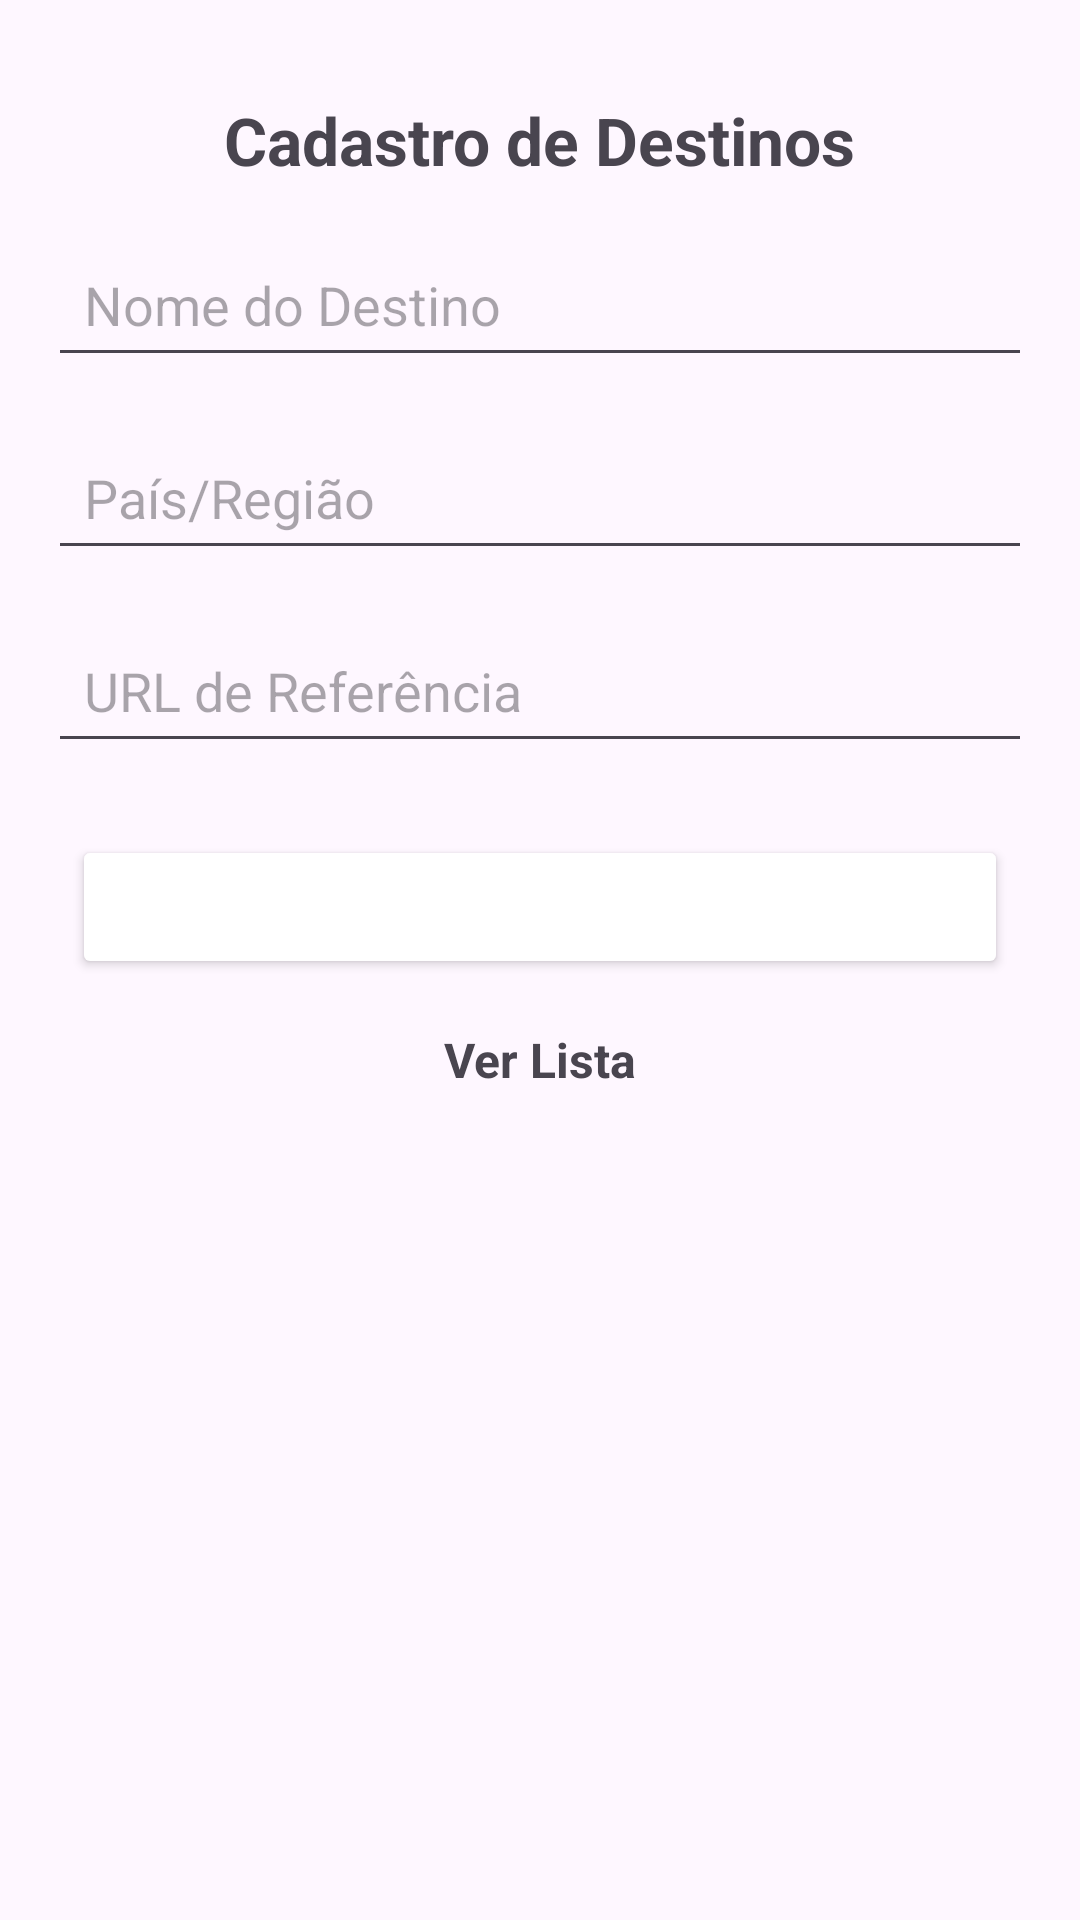

Here is an Android app screen rendered from its layout file. Give the layout XML and the strings, colors and styles it references.
<!-- AndroidManifest.xml: application theme Theme.CatalogoTuristico -->
<!-- res/layout/activity_cadastro_destino.xml -->
<androidx.constraintlayout.widget.ConstraintLayout
    xmlns:android="http://schemas.android.com/apk/res/android"
    xmlns:app="http://schemas.android.com/apk/res-auto"
    xmlns:tools="http://schemas.android.com/tools"
    android:id="@+id/main"
    android:layout_width="match_parent"
    android:layout_height="match_parent"
    tools:context=".CadastroDestinoActivity">

    <TextView
        android:id="@+id/txv_tituloCadastro"
        android:layout_width="wrap_content"
        android:layout_height="wrap_content"
        android:layout_marginTop="32dp"
        android:text="Cadastro de Destinos"
        android:textSize="22sp"
        android:textStyle="bold"
        app:layout_constraintTop_toTopOf="parent"
        app:layout_constraintStart_toStartOf="parent"
        app:layout_constraintEnd_toEndOf="parent"/>

    <EditText
        android:id="@+id/edt_nome_destino"
        android:layout_width="0dp"
        android:layout_height="wrap_content"
        android:hint="Nome do Destino"
        android:padding="12dp"
        android:inputType="text"
        app:layout_constraintTop_toBottomOf="@id/txv_tituloCadastro"
        app:layout_constraintStart_toStartOf="parent"
        app:layout_constraintEnd_toEndOf="parent"
        android:layout_margin="16dp"/>

    <EditText
        android:id="@+id/edt_regiao"
        android:layout_width="0dp"
        android:layout_height="wrap_content"
        android:hint="País/Região"
        android:padding="12dp"
        android:inputType="text"
        app:layout_constraintTop_toBottomOf="@id/edt_nome_destino"
        app:layout_constraintStart_toStartOf="parent"
        app:layout_constraintEnd_toEndOf="parent"
        android:layout_margin="16dp"/>

    <EditText
        android:id="@+id/edt_referencia"
        android:layout_width="0dp"
        android:layout_height="wrap_content"
        android:hint="URL de Referência"
        android:padding="12dp"
        android:inputType="textUri"
        app:layout_constraintTop_toBottomOf="@id/edt_regiao"
        app:layout_constraintStart_toStartOf="parent"
        app:layout_constraintEnd_toEndOf="parent"
        android:layout_margin="16dp"/>

    <Button
        android:id="@+id/btn_salvar"
        android:layout_width="0dp"
        android:layout_height="wrap_content"
        android:layout_margin="24dp"
        android:backgroundTint="#E07F0D"
        android:backgroundTintMode="add"
        android:text="Salvar"
        android:textColor="@android:color/white"
        android:textStyle="bold"
        app:layout_constraintEnd_toEndOf="parent"
        app:layout_constraintStart_toStartOf="parent"
        app:layout_constraintTop_toBottomOf="@id/edt_referencia" />

    <TextView
        android:id="@+id/txv_lista"
        android:layout_width="wrap_content"
        android:layout_height="wrap_content"
        android:text="Ver Lista"
        android:textSize="16sp"
        android:textStyle="bold"
        android:layout_marginTop="16dp"
        app:layout_constraintTop_toBottomOf="@id/btn_salvar"
        app:layout_constraintStart_toStartOf="parent"
        app:layout_constraintEnd_toEndOf="parent"/>
</androidx.constraintlayout.widget.ConstraintLayout>
<!-- resources referenced by this layout -->
<resources>
  <style name="Theme.CatalogoTuristico" parent="Base.Theme.CatalogoTuristico" />
  <style name="Base.Theme.CatalogoTuristico" parent="Theme.Material3.DayNight.NoActionBar">
          
          
      </style>
</resources>
